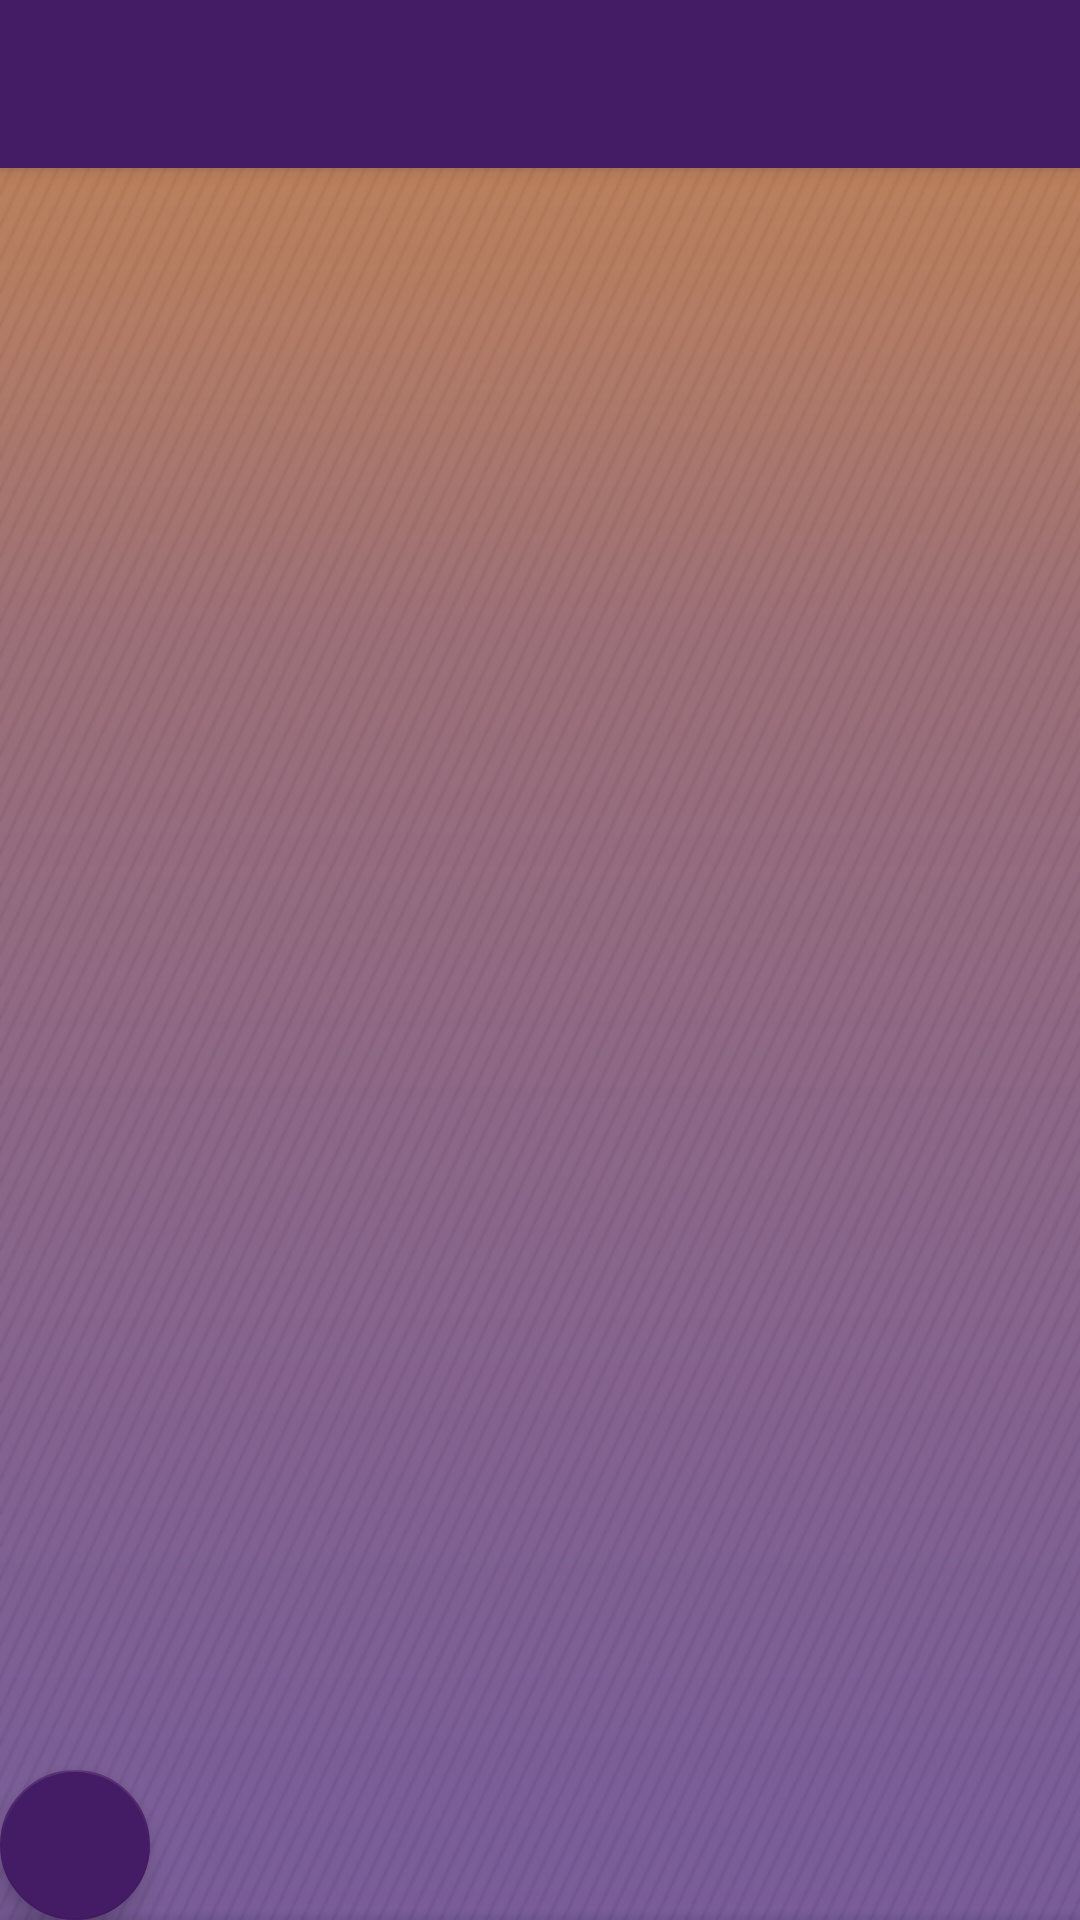

Layout XML and referenced resources for this Android screen:
<!-- AndroidManifest.xml: activity theme AppTheme.NoActionBar -->
<!-- res/layout/activity_list.xml -->
<?xml version="1.0" encoding="utf-8"?>
<android.support.design.widget.CoordinatorLayout xmlns:android="http://schemas.android.com/apk/res/android"
    xmlns:app="http://schemas.android.com/apk/res-auto"
    xmlns:tools="http://schemas.android.com/tools"
    android:layout_width="match_parent"
    android:layout_height="match_parent"
    android:fitsSystemWindows="true"
    android:background="@drawable/mock2_5"
    tools:context="com.kosalgeek.android.androidphpmysql.ListActivity">

    <android.support.design.widget.AppBarLayout
        android:layout_width="match_parent"
        android:layout_height="wrap_content"
        android:theme="@style/AppTheme.AppBarOverlay">

        <android.support.v7.widget.Toolbar
            android:id="@+id/toolbar"
            android:layout_width="match_parent"
            android:layout_height="?attr/actionBarSize"
            android:background="?attr/colorPrimary"
            app:popupTheme="@style/AppTheme.PopupOverlay" />

    </android.support.design.widget.AppBarLayout>

    <include layout="@layout/content_list" />

    <android.support.design.widget.FloatingActionButton
        android:id="@+id/fab"
        android:layout_width="50dp"
        android:layout_height="50dp"
        android:layout_gravity="bottom"
        android:layout_margin="@dimen/fab_margin"
        android:src="@drawable/plus" />

</android.support.design.widget.CoordinatorLayout>
<!-- res/layout/content_list.xml (included above) -->
<?xml version="1.0" encoding="utf-8"?>
<RelativeLayout xmlns:android="http://schemas.android.com/apk/res/android"
    xmlns:app="http://schemas.android.com/apk/res-auto"
    xmlns:tools="http://schemas.android.com/tools"
    android:layout_width="match_parent"
    android:layout_height="match_parent"
    app:layout_behavior="@string/appbar_scrolling_view_behavior"
    tools:context="com.kosalgeek.android.androidphpmysql.ListActivity"
    tools:showIn="@layout/activity_list">

    <ListView
        android:layout_width="wrap_content"
        android:layout_height="wrap_content"
        android:id="@+id/lvProduct"
        android:layout_alignParentTop="true"
        android:layout_alignParentRight="true"
        android:layout_alignParentEnd="true" />
</RelativeLayout>
<!-- resources referenced by this layout -->
<resources>
  <!-- drawable mock2_5: png bitmap (drawable, 103954 bytes) -->
  <style name="AppTheme.AppBarOverlay" parent="ThemeOverlay.AppCompat.Dark.ActionBar" />
  <style name="AppTheme.PopupOverlay" parent="ThemeOverlay.AppCompat.Light" />
  <style name="AppTheme.NoActionBar">
          <item name="windowActionBar">false</item>
          <item name="windowNoTitle">true</item>
      </style>
</resources>
